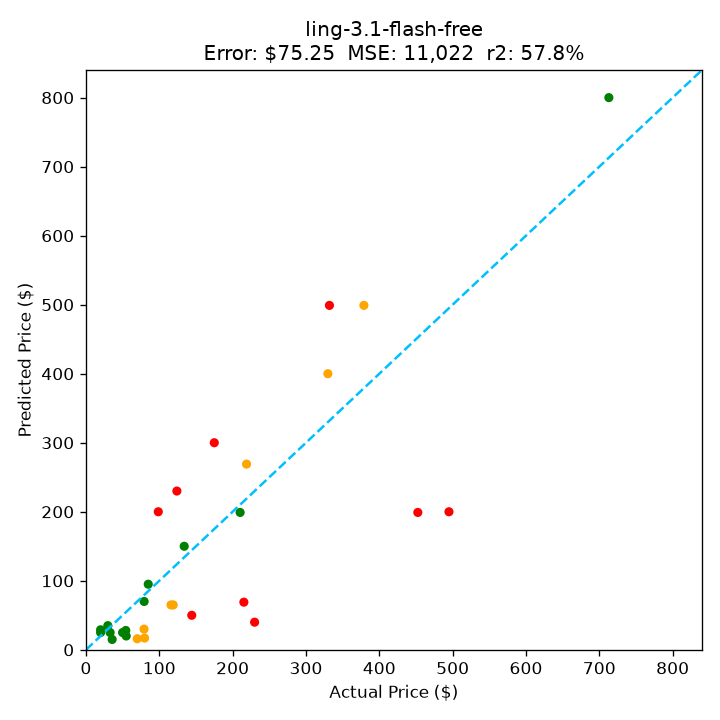

Values plotted in this chart, from the file beside it:
title, truth, guess, error, cost, latency, failed
Old Blood Noise Excess V2 Distortion Cho…, 219.0, 269.0, 50.0, 0.0, 71.39, 
telpo Headlight Assembly Fit For 15 Camr…, 116, 65.0, 50.99, 0.0, 65.82, 
NewPower99 Battery Kit for Samsung Galax…, 54.95, 19.99, 34.96, 0.0, 60.12, 
EXMAX NG-10X Fresnel Lens Focusing Adapt…, 69.98, 16.0, 53.98, 0.0, 118, 
Stand for Raven Pro Document Scanner - P…, 29.85, 35.0, 5.15, 0.0, 115.3, 
RBC12-UPC Replacement Battery Cartridge …, 230, 39.99, 190.0, 0.0, 55.63, 
SuppliesOutlet Compatible Toner Cartridg…, 144.3, 50.0, 94.29, 0.0, 118.1, 
ACDelco GM Original Equipment FW339 Fron…, 215.3, 69.0, 146.3, 0.0, 60.76, 
8544771 Dryer Heating Element, 279816 Th…, 35.74, 15.0, 20.74, 0.0, 64.98, 
Pump Head TBVECHI 175PSI 4KW 5.5HP 21CFM…, 329.9, 400.0, 70.1, 0.0, 27.17, 
Bam France 2002XL Contoured Hightech Bla…, 713.0, 800.0, 87.0, 0.0, 116.8, 
Metabo HPT 36V MultiVolt™ Cordless Rotar…, 379.0, 499.0, 120.0, 0.0, 50.37, 
46mm Digital Pro High-Resolution Close-U…, 19.99, 29.0, 9.01, 0.0, 54.33, 
Innovative Percussion CB-6 Chamois Bass …, 54.32, 28.0, 26.32, 0.0, 57.68, 
Panasonic KX-TG6511B DECT 6.0 PLUS Expan…, 79.2, 30.0, 49.2, 0.0, 51.95, 
LOVE MEI Galaxy S10 Lite Case, Military …, 32.98, 24.99, 7.99, 0.0, 60.84, 
GJY Portable TV,10.6 inch Mini TV for AT…, 79.36, 70.0, 9.36, 0.0, 55.91, 
LD Products Compatible Toner Cartridge R…, 49.98, 25.0, 24.98, 0.0, 69.39, 
APS iBoard 6-inch Aluminum (Black Powder…, 210.2, 199.0, 11.23, 0.0, 119.8, 
PEMP E65 E66 CDC Simulate Optical Fiber …, 119.0, 65.0, 54.0, 0.0, 79.63, 
Intermatic PX300 12V 300W Transformer wi…, 134.0, 150.0, 16.0, 0.0, 131.9, 
CORSAIR Dominator Platinum RGB 32GB (2x1…, 124.0, 230.0, 106.0, 0.0, 57.52, 
HK SYSTEMS 13" Heavy Duty Black "Push" O…, 84.95, 95.0, 10.05, 0.0, 54.45, 
SKB iSeries 3i-13096-6KP Case for BlackM…, 175, 300.0, 125, 0.0, 55.3, 
Bam Trekking 3027SB Single Black Clarine…, 332.0, 499.0, 167.0, 0.0, 67.02, 
DEWALT 20V MAX* XR Impact Driver with Bl…, 452.5, 199.0, 253.5, 0.0, 125.5, 
Mini PC, Kinupute Desktop Computer E3-12…, 495.0, 200.0, 295.0, 0.0, 24.79, 
June Garden 12" Sweet Dolly Charlotte - …, 19.99, 24.99, 5.0, 0.0, 61.08, 
Aolemi Oil Rubbed Bronze Single Function…, 98.65, 200.0, 101.3, 0.0, 55.67, 
Clementoni 39132.5?Jigsaw Puzzle 1,000?P…, 79.95, 17.0, 62.95, 0.0, 56.07, 
